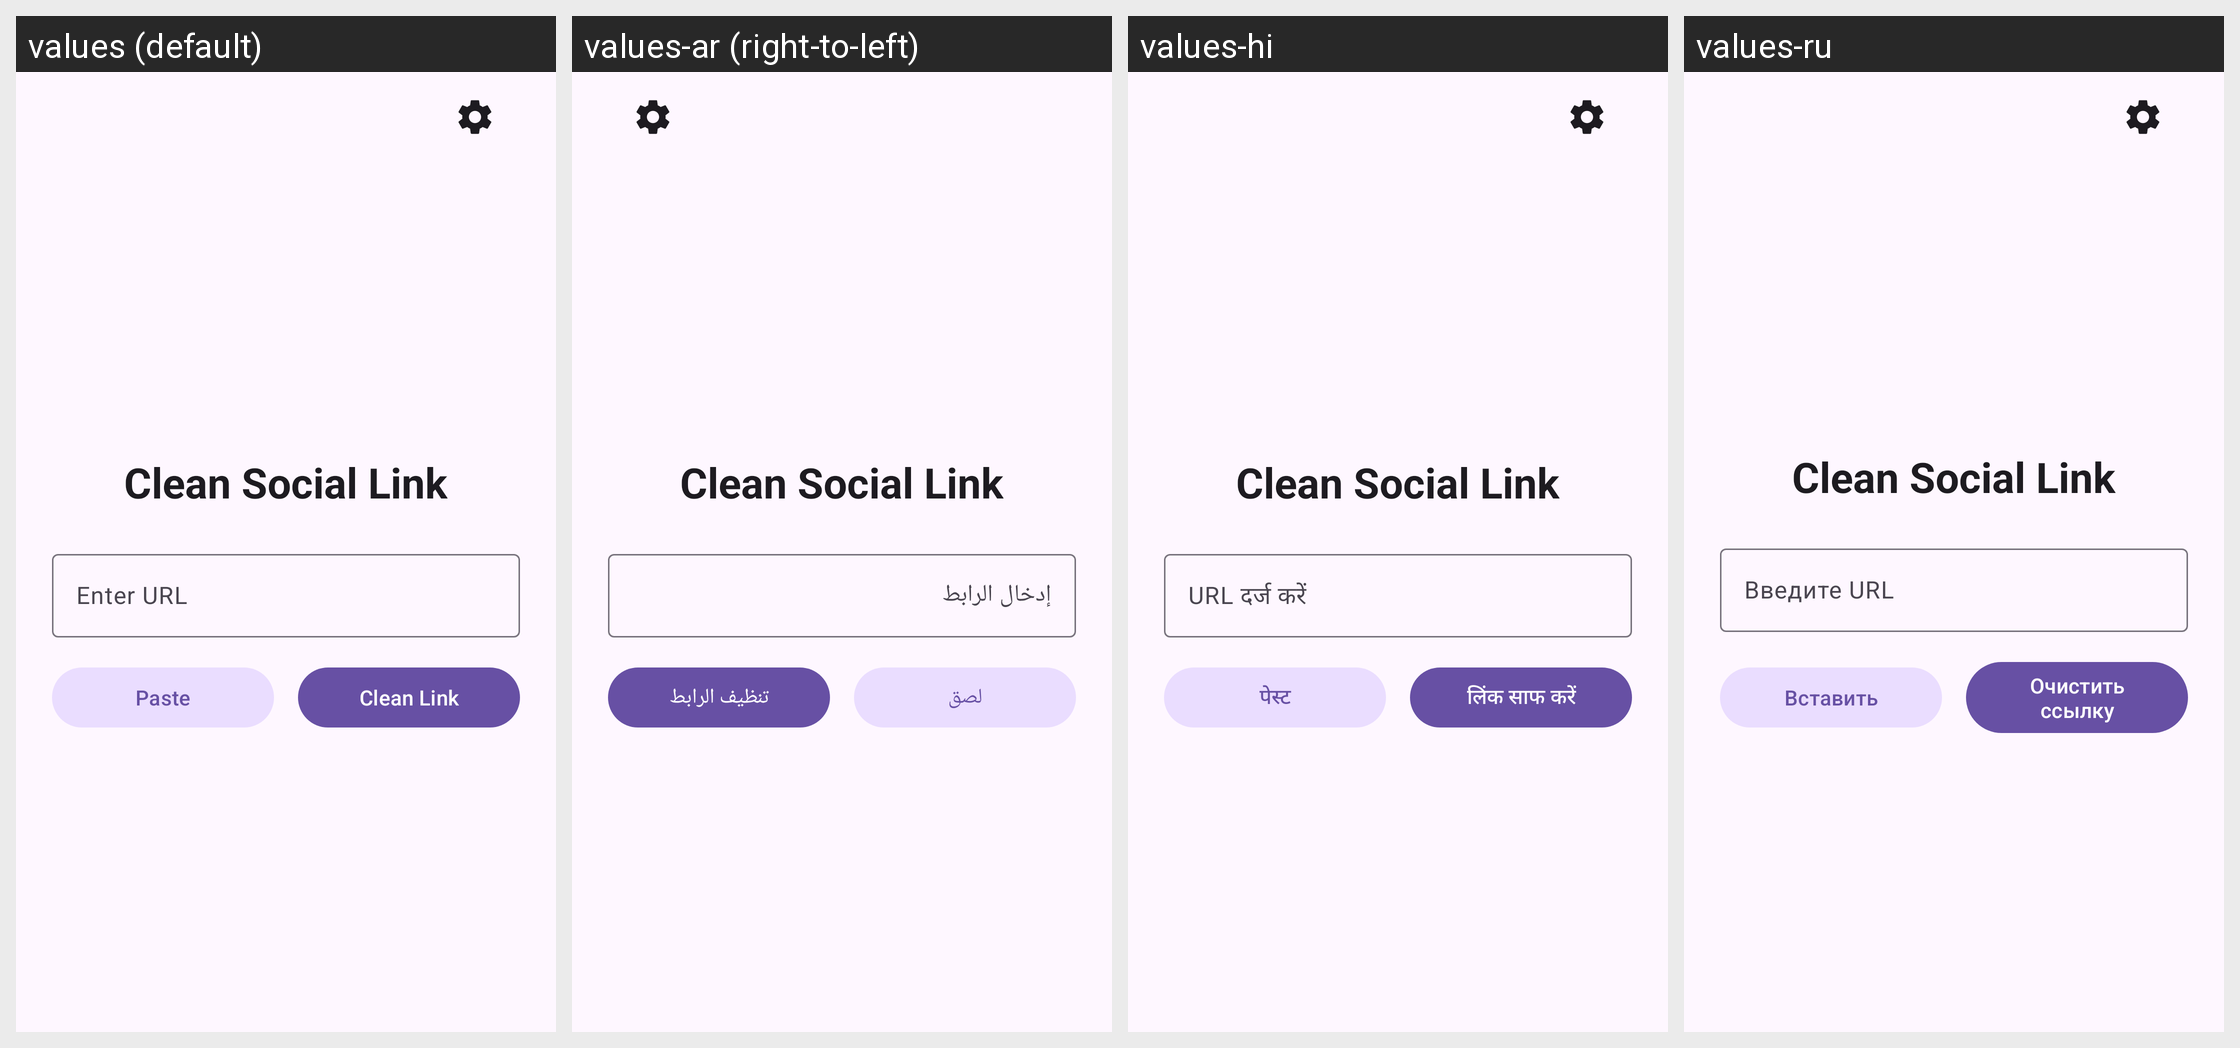

Here is an Android app screen in its default locale and in the app's own translations. Write out the translated-string differences for the strings that appear on this screen.
Android screen res/layout/activity_main.xml rendered under 4 locales, left to right: values (default), values-ar (right-to-left), values-hi, values-ru. Device: Nexus 5 (rendered at 1080×1920; each locale shown at half size, 540×960, under a caption strip naming it); theme Theme.CleanSocialLink.
Other locales in the repository, not shown: values-de, values-es, values-fr, values-ja, values-pt, values-vi, values-zh.
Strings drawn on this screen, with the default value and each locale's value (text and hints the layout hard-codes, and strings that could not be matched under every locale, appear in the picture but are not listed):

app_name
  values: Clean Social Link
  values-ar: Clean Social Link
  values-hi: Clean Social Link
  values-ru: Clean Social Link

enter_url
  values: Enter URL
  values-ar: إدخال الرابط
  values-hi: URL दर्ज करें
  values-ru: Введите URL

paste
  values: Paste
  values-ar: لصق
  values-hi: पेस्ट
  values-ru: Вставить

clean_link
  values: Clean Link
  values-ar: تنظيف الرابط
  values-hi: लिंक साफ करें
  values-ru: Очистить ссылку
